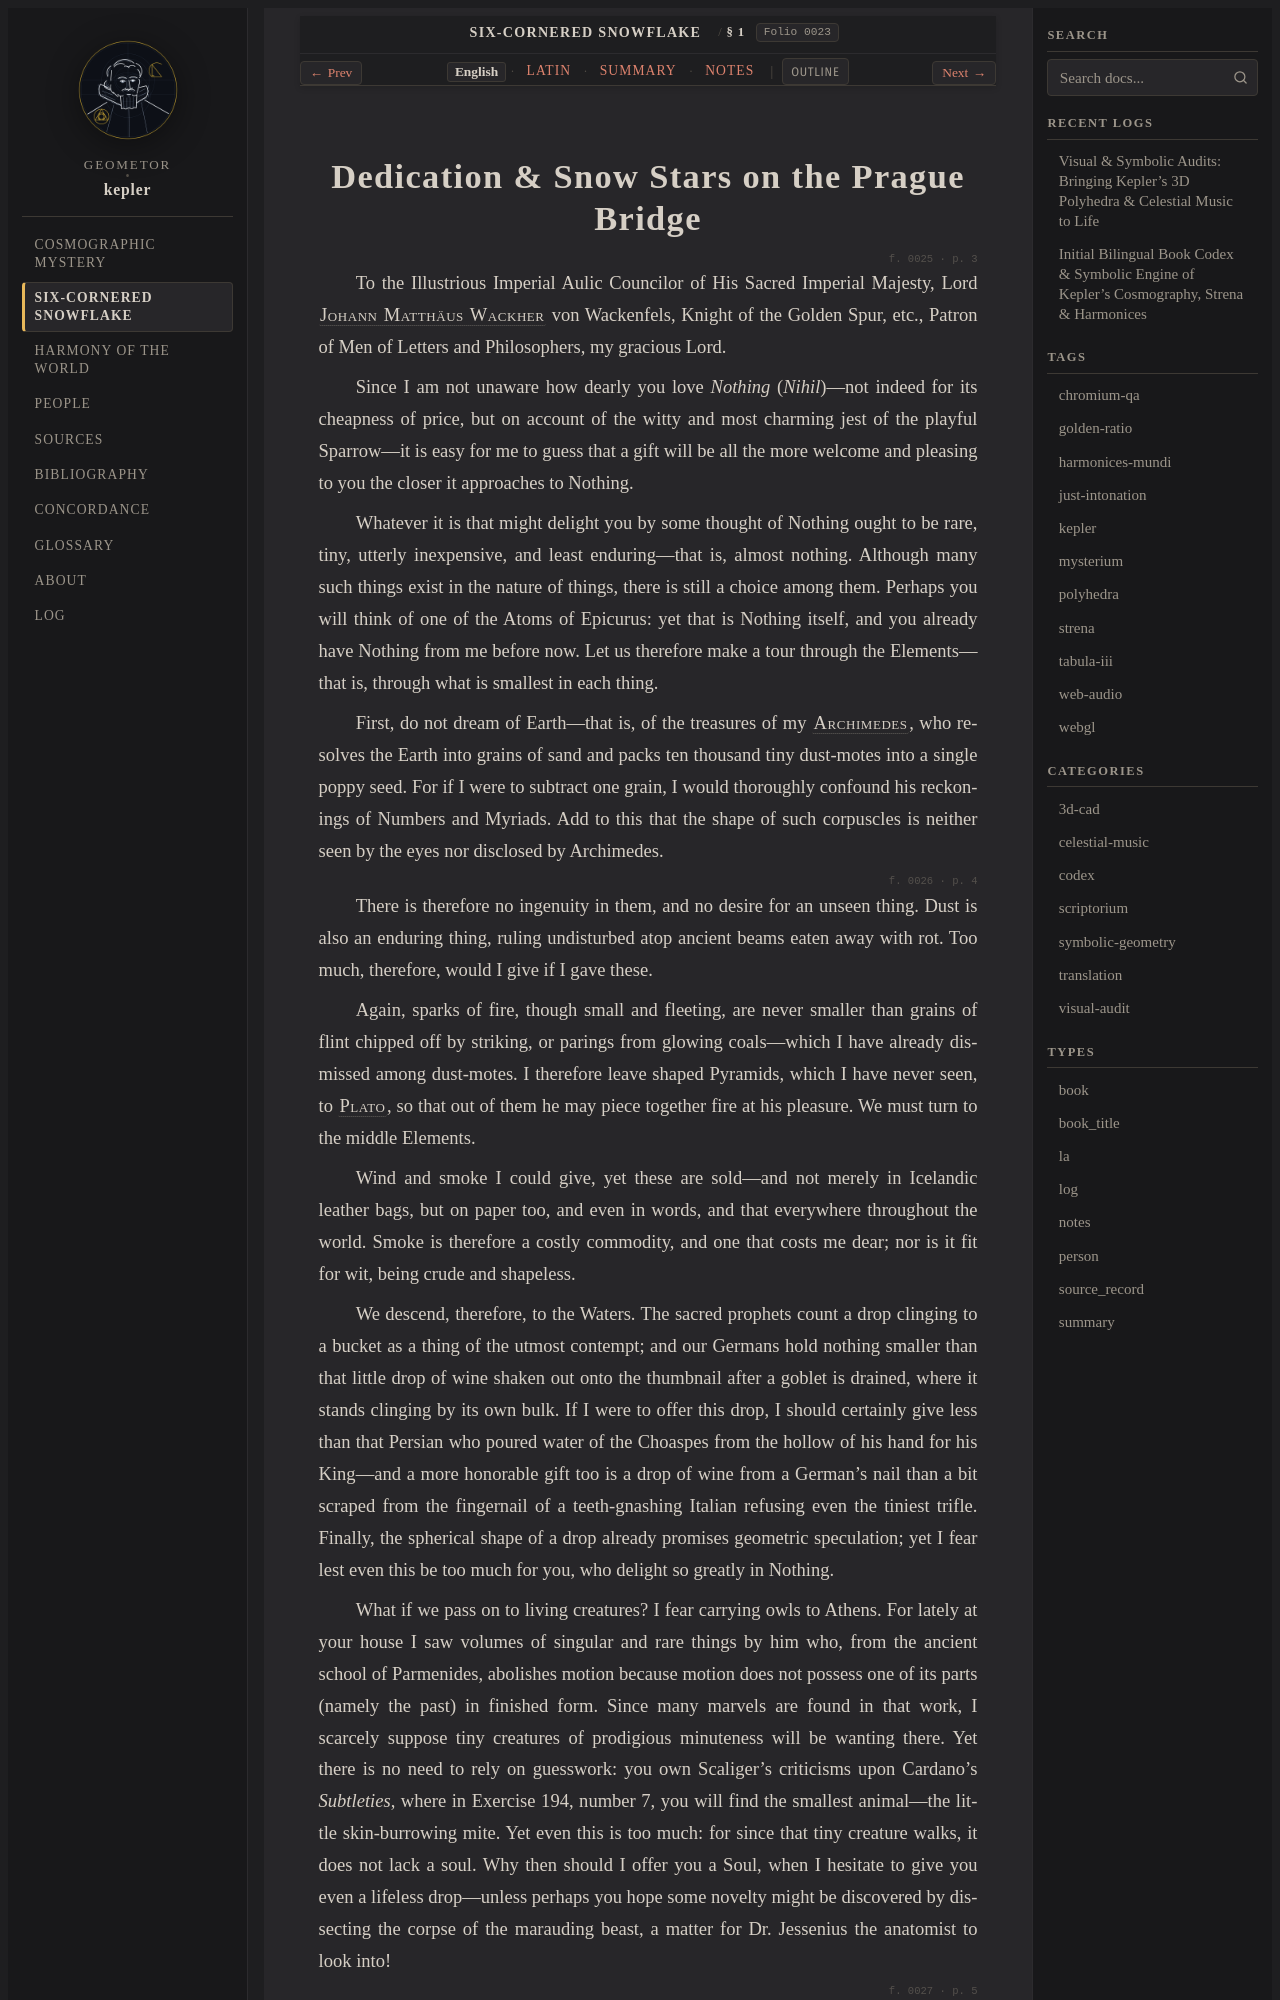

repository: geometor/kepler · page: strena_sexangula/sec_01/index.html · generator: sphinx

:layout: book
:canonical_id: § 1
:order: 1
:folio: strena_sexangula:0023

.. _unit-2-strena-snowflake-en:
.. _strena-sec_01-en:
.. _strena-sec_01:

Dedication & Snow Stars on the Prague Bridge
============================================

.. folio:: strena_sexangula:0025
   :page: p. 3

To the Illustrious Imperial Aulic Councilor of His Sacred Imperial Majesty, Lord :person:`Johann Matthäus Wackher <wackher>` von Wackenfels, Knight of the Golden Spur, etc., Patron of Men of Letters and Philosophers, my gracious Lord.

Since I am not unaware how dearly you love *Nothing* (*Nihil*)—not indeed for its cheapness of price, but on account of the witty and most charming jest of the playful Sparrow—it is easy for me to guess that a gift will be all the more welcome and pleasing to you the closer it approaches to Nothing.

Whatever it is that might delight you by some thought of Nothing ought to be rare, tiny, utterly inexpensive, and least enduring—that is, almost nothing. Although many such things exist in the nature of things, there is still a choice among them.
Perhaps you will think of one of the Atoms of Epicurus: yet that is Nothing itself, and you already have Nothing from me before now. Let us therefore make a tour through the Elements—that is, through what is smallest in each thing.

First, do not dream of Earth—that is, of the treasures of my :person:`Archimedes <archimedes>`, who resolves the Earth into grains of sand and packs ten thousand tiny dust-motes into a single poppy seed. For if I were to subtract one grain, I would thoroughly confound his reckonings of Numbers and Myriads. Add to this that the shape of such corpuscles is neither seen by the eyes nor disclosed by Archimedes.

.. folio:: strena_sexangula:0026
   :page: p. 4

There is therefore no ingenuity in them, and no desire for an unseen thing. Dust is also an enduring thing, ruling undisturbed atop ancient beams eaten away with rot. Too much, therefore, would I give if I gave these.

Again, sparks of fire, though small and fleeting, are never smaller than grains of flint chipped off by striking, or parings from glowing coals—which I have already dismissed among dust-motes. I therefore leave shaped Pyramids, which I have never seen, to :person:`Plato <plato>`, so that out of them he may piece together fire at his pleasure. We must turn to the middle Elements.

Wind and smoke I could give, yet these are sold—and not merely in Icelandic leather bags, but on paper too, and even in words, and that everywhere throughout the world. Smoke is therefore a costly commodity, and one that costs me dear; nor is it fit for wit, being crude and shapeless.

We descend, therefore, to the Waters. The sacred prophets count a drop clinging to a bucket as a thing of the utmost contempt; and our Germans hold nothing smaller than that little drop of wine shaken out onto the thumbnail after a goblet is drained, where it stands clinging by its own bulk. If I were to offer this drop, I should certainly give less than that Persian who poured water of the Choaspes from the hollow of his hand for his King—and a more honorable gift too is a drop of wine from a German's nail than a bit scraped from the fingernail of a teeth-gnashing Italian refusing even the tiniest trifle. Finally, the spherical shape of a drop already promises geometric speculation; yet I fear lest even this be too much for you, who delight so greatly in Nothing.
